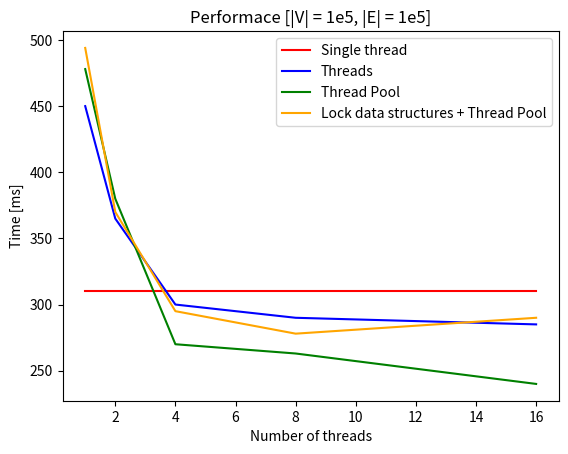

Here is the Python script that generated this plot:
import matplotlib.pyplot as plt

plt.xlabel('Number of threads')
plt.ylabel('Time [ms]')
plt.title('Performace [|V| = 1e5, |E| = 1e5]')
plt.plot([1, 2, 4, 8, 16], [310, 310, 310, 310, 310], color='red')
plt.plot([1, 2, 4, 8, 16], [450, 365, 300, 290, 285], color='blue')
plt.plot([1, 2, 4, 8, 16], [478, 380, 270, 263, 240], color='green')
plt.plot([1, 2, 4, 8, 16], [494, 370, 295, 278, 290], color='orange')
plt.legend(['Single thread', 'Threads', 'Thread Pool', 'Lock data structures + Thread Pool'])
plt.show()